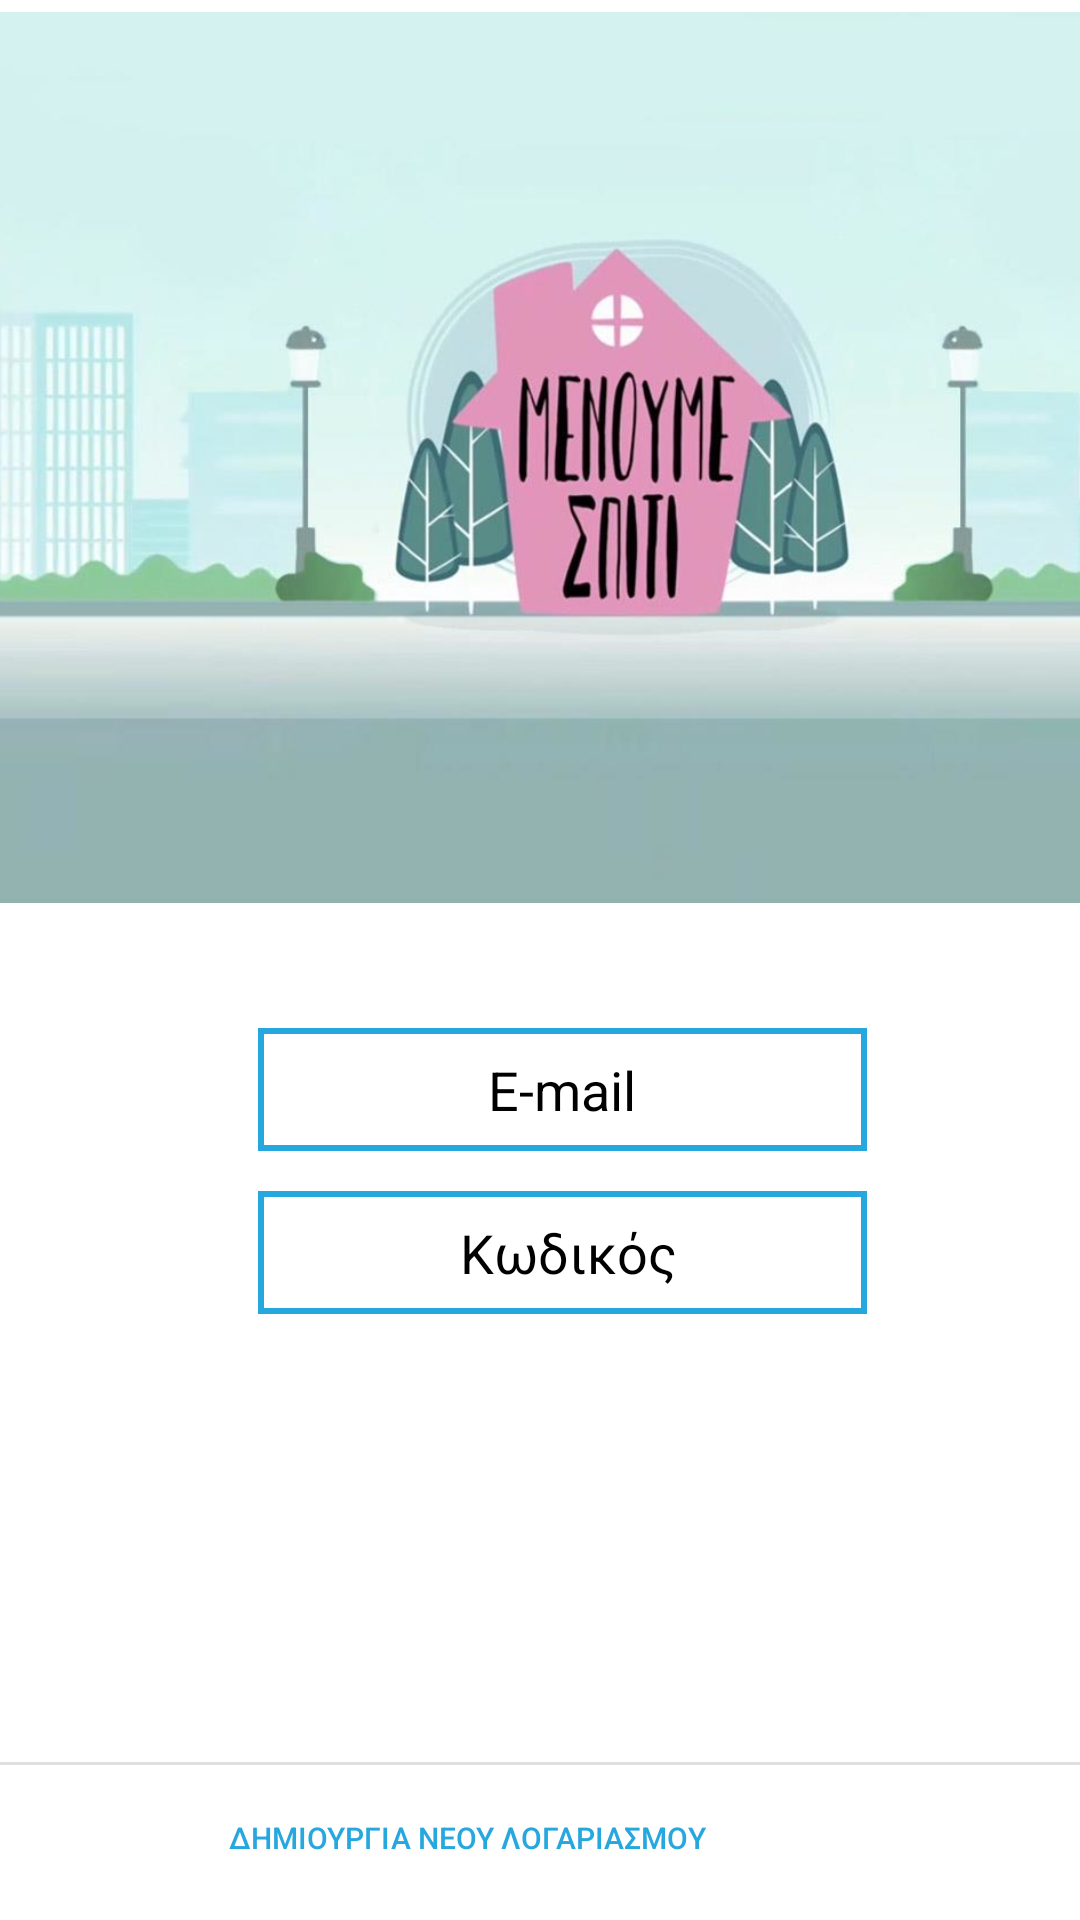

This screen was rendered from an Android layout file. Write that file and the resources it references.
<!-- AndroidManifest.xml: application theme Theme.LockdownSMS -->
<!-- res/layout/activity_login.xml -->
<?xml version="1.0" encoding="utf-8"?>
<androidx.constraintlayout.widget.ConstraintLayout xmlns:android="http://schemas.android.com/apk/res/android"
    xmlns:app="http://schemas.android.com/apk/res-auto"
    xmlns:tools="http://schemas.android.com/tools"
    android:layout_width="match_parent"
    android:layout_height="match_parent"
    tools:context=".LoginActivity"
    android:focusable="true"
    android:focusableInTouchMode="true">

    <EditText
        android:id="@+id/passEditText"
        android:layout_width="203dp"
        android:layout_height="41dp"
        android:background="@drawable/edittextshape"
        android:ems="10"
        android:gravity="center"
        android:hint=" Κωδικός"
        android:inputType="textPassword"
        android:textColor="@color/black"
        android:textColorHint="@color/black"
        app:layout_constraintBottom_toBottomOf="parent"
        app:layout_constraintEnd_toEndOf="parent"

        app:layout_constraintHorizontal_bias="0.548"
        app:layout_constraintStart_toStartOf="parent"
        app:layout_constraintTop_toTopOf="parent"

        app:layout_constraintVertical_bias="0.663" />

    <Button
        android:id="@+id/loginB"
        style="@style/Widget.MaterialComponents.Button"
        android:layout_width="264dp"
        android:layout_height="62dp"
        android:onClick="signin"
        android:text="ΕΙΣΟΔΟΣ"
        android:textColor="@color/white"
        android:textSize="18sp"
        app:layout_constraintBottom_toBottomOf="parent"
        app:layout_constraintEnd_toEndOf="parent"
        app:layout_constraintHorizontal_bias="0.496"
        app:layout_constraintStart_toStartOf="parent"
        app:layout_constraintTop_toTopOf="parent"
        app:layout_constraintVertical_bias="0.829" />

    <ImageView
        android:id="@+id/imageView"
        android:layout_width="35dp"
        android:layout_height="45dp"
        app:layout_constraintBottom_toBottomOf="parent"
        app:layout_constraintEnd_toStartOf="@+id/emailAddressEditText"
        app:layout_constraintHorizontal_bias="0.621"
        app:layout_constraintStart_toStartOf="parent"
        app:layout_constraintTop_toTopOf="parent"
        app:layout_constraintVertical_bias="0.571"
        app:srcCompat="@drawable/profileicon" />

    <ImageView
        android:id="@+id/imageView4"
        android:layout_width="35dp"
        android:layout_height="44dp"
        app:layout_constraintBottom_toBottomOf="parent"
        app:layout_constraintEnd_toStartOf="@+id/passEditText"
        app:layout_constraintHorizontal_bias="0.621"
        app:layout_constraintStart_toStartOf="parent"
        app:layout_constraintTop_toTopOf="parent"
        app:layout_constraintVertical_bias="0.663"
        app:srcCompat="@drawable/lockicon" />

    <ImageView
        android:id="@+id/imageView3"
        android:layout_width="417dp"
        android:layout_height="297dp"
        android:layout_marginTop="4dp"
        android:scaleType="centerCrop"
        app:layout_constraintEnd_toEndOf="parent"
        app:layout_constraintHorizontal_bias="0.0"
        app:layout_constraintStart_toStartOf="parent"
        app:layout_constraintTop_toTopOf="parent"
        app:srcCompat="@drawable/stayhome" />

    <View
        android:id="@+id/divider"
        android:layout_width="match_parent"
        android:layout_height="1dp"
        android:background="?android:attr/listDivider"
        app:layout_constraintBottom_toBottomOf="parent"
        app:layout_constraintTop_toTopOf="parent"
        app:layout_constraintVertical_bias="0.919"
        tools:layout_editor_absoluteX="-16dp" />

    <Button
        android:id="@+id/button2"
        style="@style/Widget.AppCompat.Button.Borderless"
        android:layout_width="409dp"
        android:layout_height="55dp"
        android:onClick="goToRegisterActivity"
        android:text="δημιουργια νεου λογαριασμου"
        android:textColor="#26a7de"
        android:textSize="10sp"
        app:layout_constraintBottom_toBottomOf="parent"
        app:layout_constraintEnd_toEndOf="parent"
        app:layout_constraintHorizontal_bias="1.0"
        app:layout_constraintStart_toStartOf="parent"
        app:layout_constraintTop_toTopOf="parent"
        app:layout_constraintVertical_bias="1.0" />

    <EditText
        android:id="@+id/emailAddressEditText"

        android:layout_width="203dp"
        android:layout_height="41dp"
        android:background="@drawable/edittextshape"
        android:ems="10"
        android:gravity="center"
        android:hint="E-mail"
        android:inputType="textEmailAddress"
        android:textColor="@color/black"
        android:textColorHint="@color/black"

        app:layout_constraintBottom_toBottomOf="parent"
        app:layout_constraintEnd_toEndOf="parent"

        app:layout_constraintHorizontal_bias="0.548"
        app:layout_constraintStart_toStartOf="parent"

        app:layout_constraintTop_toTopOf="parent"
        app:layout_constraintVertical_bias="0.572" />

</androidx.constraintlayout.widget.ConstraintLayout>
<!-- resources referenced by this layout -->
<resources>
  <!-- drawable edittextshape (drawable-v24) -->
  <?xml version="1.0" encoding="utf-8"?>
  <shape xmlns:android="http://schemas.android.com/apk/res/android">
      <stroke
          android:width="2dp"
          android:color="#26a7de" />
  </shape>
  <!-- drawable stayhome: jpg bitmap (drawable-v24, 118393 bytes) -->
  <style name="Theme.LockdownSMS" parent="Theme.MaterialComponents.DayNight.NoActionBar">
          
          <item name="colorPrimary">#26a7de</item>
          <item name="colorPrimaryVariant">#26a7de</item>
          <item name="colorOnPrimary">@color/white</item>
          
          <item name="colorSecondary">@color/teal_200</item>
          <item name="colorSecondaryVariant">@color/teal_700</item>
          <item name="colorOnSecondary">@color/black</item>
          
          <item name="android:statusBarColor" tools:targetApi="l">?attr/colorPrimaryVariant</item>
          
      </style>
  <!-- not gathered from this repository: default colours our renderer supplied (Android Studio template values) -->
  <color name="teal_200">#FF03DAC5</color>
  <color name="teal_700">#FF018786</color>
  <color name="black">#FF000000</color>
  <color name="white">#FFFFFFFF</color>
</resources>
